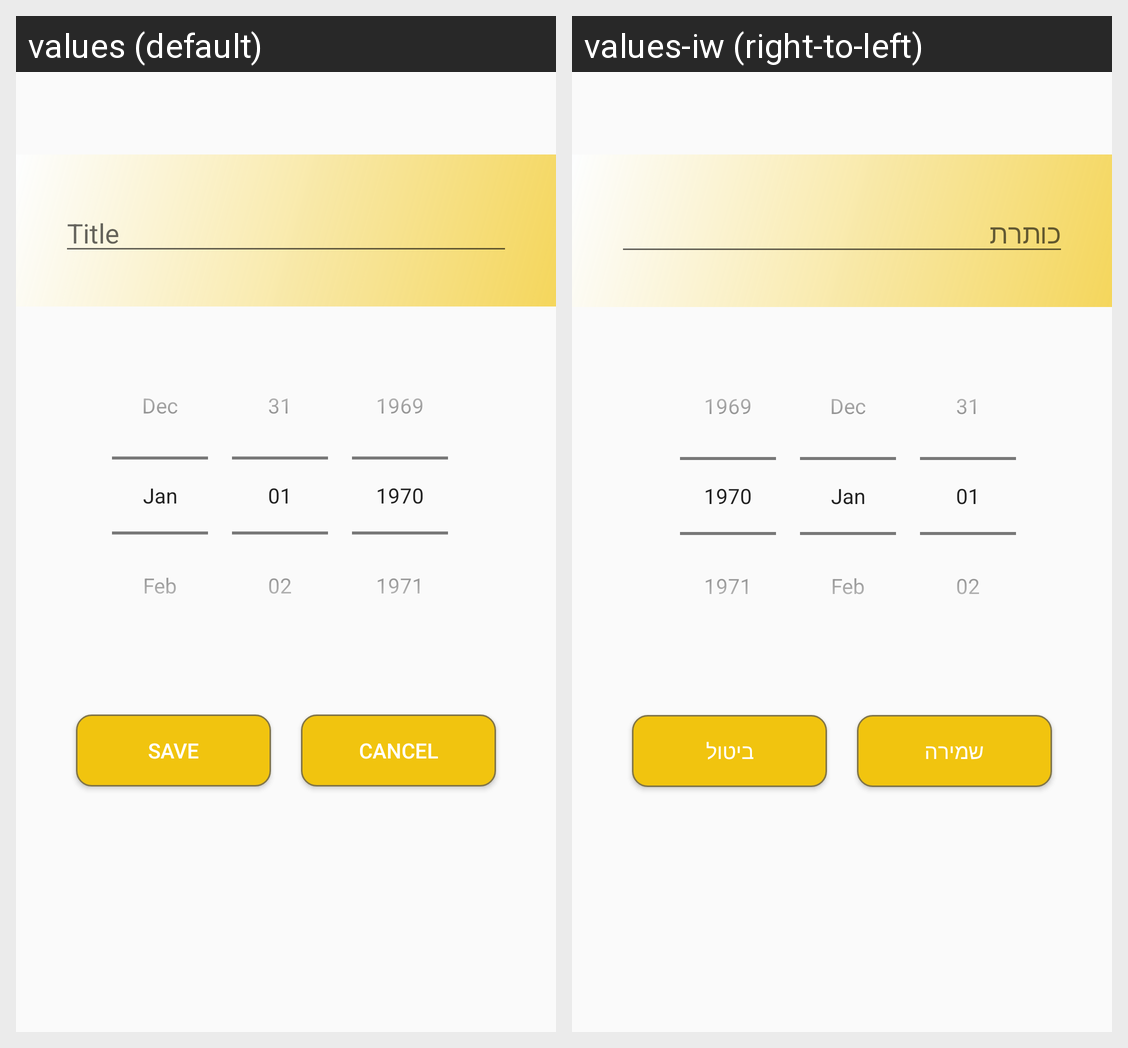

Strings drawn on this Android screen and how each of the app's shown locales translates them:
Android screen res/layout/fragment_calender_add.xml rendered under 2 locales, left to right: values (default), values-iw (right-to-left). Device: Nexus 5 (rendered at 1080×1920; each locale shown at half size, 540×960, under a caption strip naming it); theme AppTheme.
Strings drawn on this screen, with the default value and each locale's value (text and hints the layout hard-codes, and strings that could not be matched under every locale, appear in the picture but are not listed):

subriety_title
  values: Title
  values-iw: כותרת

save
  values: Save
  values-iw: שמירה

cancel
  values: Cancel
  values-iw: ביטול
